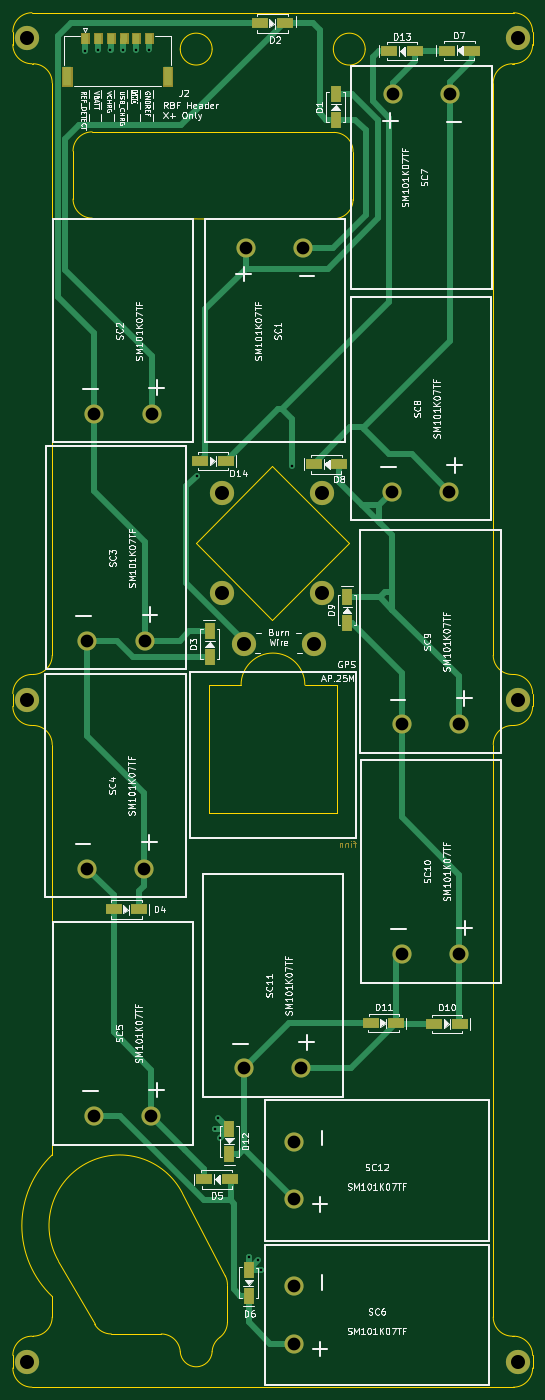
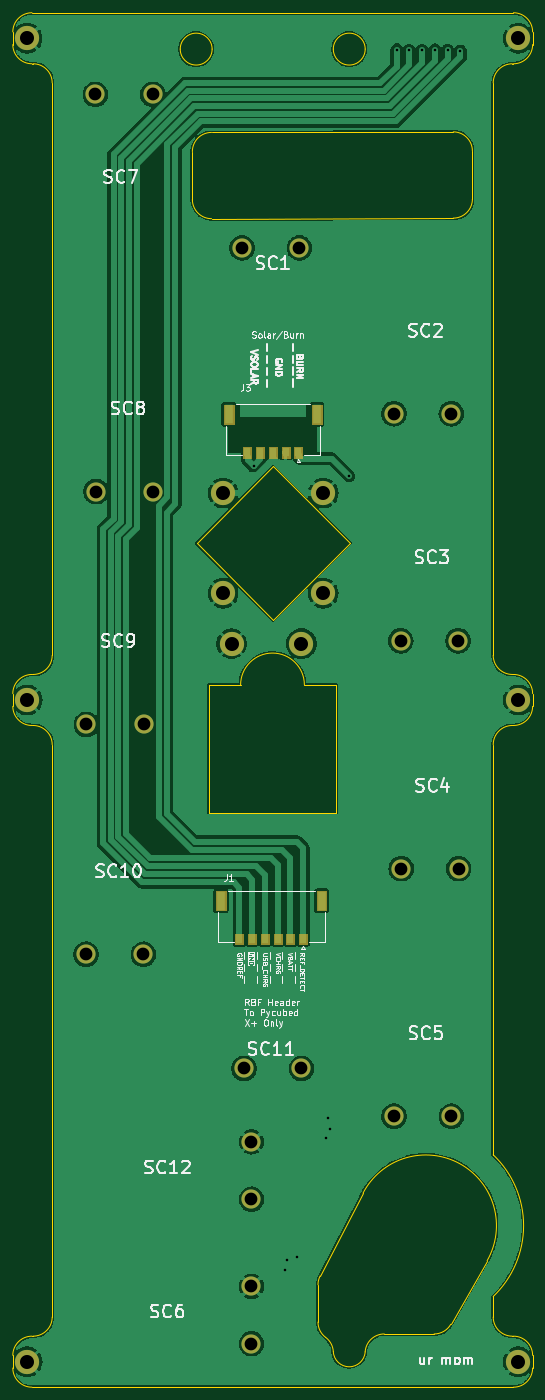
Circuit board: 11 layer files. Board 81.5 x 215.5 mm.
- bottom_copper: Stationary_X_Panel-B_Cu.gbl (132217 bytes)
- bottom_mask: Stationary_X_Panel-B_Mask.gbs (6244 bytes)
- paste: Stationary_X_Panel-B_Paste.gbp (937 bytes)
- bottom_silk: Stationary_X_Panel-B_Silkscreen.gbo (83870 bytes)
- outline: Stationary_X_Panel-Edge_Cuts.gm1 (5246 bytes)
- top_copper: Stationary_X_Panel-F_Cu.gtl (14780 bytes)
- top_mask: Stationary_X_Panel-F_Mask.gts (6700 bytes)
- paste: Stationary_X_Panel-F_Paste.gtp (1767 bytes)
- top_silk: Stationary_X_Panel-F_Silkscreen.gto (152711 bytes)
- drill: Stationary_X_Panel-NPTH.drl (269 bytes)
- drill: Stationary_X_Panel-PTH.drl (1269 bytes)

=== bottom_copper: Stationary_X_Panel-B_Cu.gbl (132217 bytes, source omitted) ===
=== bottom_mask: Stationary_X_Panel-B_Mask.gbs ===
%TF.GenerationSoftware,KiCad,Pcbnew,8.0.4*%
%TF.CreationDate,2024-12-03T20:52:04-08:00*%
%TF.ProjectId,Stationary_X_Panel,53746174-696f-46e6-9172-795f585f5061,1c*%
%TF.SameCoordinates,Original*%
%TF.FileFunction,Soldermask,Bot*%
%TF.FilePolarity,Negative*%
%FSLAX46Y46*%
G04 Gerber Fmt 4.6, Leading zero omitted, Abs format (unit mm)*
G04 Created by KiCad (PCBNEW 8.0.4) date 2024-12-03 20:52:04*
%MOMM*%
%LPD*%
G01*
G04 APERTURE LIST*
%ADD10C,0.010000*%
%ADD11C,2.600000*%
%ADD12C,3.800000*%
%ADD13C,3.000000*%
G04 APERTURE END LIST*
D10*
%TO.C,J3*%
X63406200Y-85901200D02*
X61903800Y-85901200D01*
X61903800Y-82848800D01*
X63406200Y-82848800D01*
X63406200Y-85901200D01*
G36*
X63406200Y-85901200D02*
G01*
X61903800Y-85901200D01*
X61903800Y-82848800D01*
X63406200Y-82848800D01*
X63406200Y-85901200D01*
G37*
X66176200Y-91151200D02*
X64923800Y-91151200D01*
X64923800Y-89548800D01*
X66176200Y-89548800D01*
X66176200Y-91151200D01*
G36*
X66176200Y-91151200D02*
G01*
X64923800Y-91151200D01*
X64923800Y-89548800D01*
X66176200Y-89548800D01*
X66176200Y-91151200D01*
G37*
X68176200Y-91151200D02*
X66923800Y-91151200D01*
X66923800Y-89548800D01*
X68176200Y-89548800D01*
X68176200Y-91151200D01*
G36*
X68176200Y-91151200D02*
G01*
X66923800Y-91151200D01*
X66923800Y-89548800D01*
X68176200Y-89548800D01*
X68176200Y-91151200D01*
G37*
X70176200Y-91151200D02*
X68923800Y-91151200D01*
X68923800Y-89548800D01*
X70176200Y-89548800D01*
X70176200Y-91151200D01*
G36*
X70176200Y-91151200D02*
G01*
X68923800Y-91151200D01*
X68923800Y-89548800D01*
X70176200Y-89548800D01*
X70176200Y-91151200D01*
G37*
X72176200Y-91151200D02*
X70923800Y-91151200D01*
X70923800Y-89548800D01*
X72176200Y-89548800D01*
X72176200Y-91151200D01*
G36*
X72176200Y-91151200D02*
G01*
X70923800Y-91151200D01*
X70923800Y-89548800D01*
X72176200Y-89548800D01*
X72176200Y-91151200D01*
G37*
X74176200Y-91151200D02*
X72923800Y-91151200D01*
X72923800Y-89548800D01*
X74176200Y-89548800D01*
X74176200Y-91151200D01*
G36*
X74176200Y-91151200D02*
G01*
X72923800Y-91151200D01*
X72923800Y-89548800D01*
X74176200Y-89548800D01*
X74176200Y-91151200D01*
G37*
X77196200Y-85901200D02*
X75693800Y-85901200D01*
X75693800Y-82848800D01*
X77196200Y-82848800D01*
X77196200Y-85901200D01*
G36*
X77196200Y-85901200D02*
G01*
X75693800Y-85901200D01*
X75693800Y-82848800D01*
X77196200Y-82848800D01*
X77196200Y-85901200D01*
G37*
%TO.C,J1*%
X62661200Y-162151200D02*
X61158800Y-162151200D01*
X61158800Y-159098800D01*
X62661200Y-159098800D01*
X62661200Y-162151200D01*
G36*
X62661200Y-162151200D02*
G01*
X61158800Y-162151200D01*
X61158800Y-159098800D01*
X62661200Y-159098800D01*
X62661200Y-162151200D01*
G37*
X65431200Y-167401200D02*
X64178800Y-167401200D01*
X64178800Y-165798800D01*
X65431200Y-165798800D01*
X65431200Y-167401200D01*
G36*
X65431200Y-167401200D02*
G01*
X64178800Y-167401200D01*
X64178800Y-165798800D01*
X65431200Y-165798800D01*
X65431200Y-167401200D01*
G37*
X67431200Y-167401200D02*
X66178800Y-167401200D01*
X66178800Y-165798800D01*
X67431200Y-165798800D01*
X67431200Y-167401200D01*
G36*
X67431200Y-167401200D02*
G01*
X66178800Y-167401200D01*
X66178800Y-165798800D01*
X67431200Y-165798800D01*
X67431200Y-167401200D01*
G37*
X69431200Y-167401200D02*
X68178800Y-167401200D01*
X68178800Y-165798800D01*
X69431200Y-165798800D01*
X69431200Y-167401200D01*
G36*
X69431200Y-167401200D02*
G01*
X68178800Y-167401200D01*
X68178800Y-165798800D01*
X69431200Y-165798800D01*
X69431200Y-167401200D01*
G37*
X71431200Y-167401200D02*
X70178800Y-167401200D01*
X70178800Y-165798800D01*
X71431200Y-165798800D01*
X71431200Y-167401200D01*
G36*
X71431200Y-167401200D02*
G01*
X70178800Y-167401200D01*
X70178800Y-165798800D01*
X71431200Y-165798800D01*
X71431200Y-167401200D01*
G37*
X73431200Y-167401200D02*
X72178800Y-167401200D01*
X72178800Y-165798800D01*
X73431200Y-165798800D01*
X73431200Y-167401200D01*
G36*
X73431200Y-167401200D02*
G01*
X72178800Y-167401200D01*
X72178800Y-165798800D01*
X73431200Y-165798800D01*
X73431200Y-167401200D01*
G37*
X75431200Y-167401200D02*
X74178800Y-167401200D01*
X74178800Y-165798800D01*
X75431200Y-165798800D01*
X75431200Y-167401200D01*
G36*
X75431200Y-167401200D02*
G01*
X74178800Y-167401200D01*
X74178800Y-165798800D01*
X75431200Y-165798800D01*
X75431200Y-167401200D01*
G37*
X78451200Y-162151200D02*
X76948800Y-162151200D01*
X76948800Y-159098800D01*
X78451200Y-159098800D01*
X78451200Y-162151200D01*
G36*
X78451200Y-162151200D02*
G01*
X76948800Y-162151200D01*
X76948800Y-159098800D01*
X78451200Y-159098800D01*
X78451200Y-162151200D01*
G37*
%TD*%
D11*
%TO.C,H12*%
X108075000Y-129165000D03*
D12*
X108075000Y-129165000D03*
%TD*%
D13*
%TO.C,SC8*%
X97285000Y-96475000D03*
X88285000Y-96475000D03*
%TD*%
%TO.C,SC2*%
X50585000Y-84275000D03*
X41585000Y-84275000D03*
%TD*%
D11*
%TO.C,H8*%
X31095000Y-232915000D03*
D12*
X31095000Y-232915000D03*
%TD*%
D13*
%TO.C,SC1*%
X65395000Y-58275000D03*
X74395000Y-58275000D03*
%TD*%
%TO.C,SC12*%
X72915000Y-207435000D03*
X72915000Y-198435000D03*
%TD*%
%TO.C,SC11*%
X74075000Y-186925000D03*
X65075000Y-186925000D03*
%TD*%
%TO.C,SC9*%
X98805000Y-132995000D03*
X89805000Y-132995000D03*
%TD*%
D11*
%TO.C,H9*%
X31075000Y-129155000D03*
D12*
X31075000Y-129155000D03*
%TD*%
D11*
%TO.C,H3*%
X61666115Y-112421156D03*
D12*
X61666115Y-112421156D03*
%TD*%
D13*
%TO.C,SC7*%
X88395000Y-34205000D03*
X97395000Y-34205000D03*
%TD*%
D11*
%TO.C,H10*%
X31085000Y-25415000D03*
D12*
X31085000Y-25415000D03*
%TD*%
D11*
%TO.C,H2*%
X76045000Y-120315000D03*
D12*
X76045000Y-120315000D03*
%TD*%
D13*
%TO.C,SC6*%
X72915000Y-230075000D03*
X72915000Y-221075000D03*
%TD*%
D11*
%TO.C,H5*%
X61666115Y-96723386D03*
D12*
X61666115Y-96723386D03*
%TD*%
D13*
%TO.C,SC5*%
X50565000Y-194405000D03*
X41565000Y-194405000D03*
%TD*%
D11*
%TO.C,H7*%
X108075000Y-232905000D03*
D12*
X108075000Y-232905000D03*
%TD*%
D11*
%TO.C,H4*%
X77363885Y-112421156D03*
D12*
X77363885Y-112421156D03*
%TD*%
D11*
%TO.C,H11*%
X108095000Y-25405000D03*
D12*
X108095000Y-25405000D03*
%TD*%
D13*
%TO.C,SC4*%
X49435000Y-155595000D03*
X40435000Y-155595000D03*
%TD*%
%TO.C,SC3*%
X49515000Y-119875000D03*
X40515000Y-119875000D03*
%TD*%
%TO.C,SC10*%
X98855000Y-169015000D03*
X89855000Y-169015000D03*
%TD*%
D11*
%TO.C,H6*%
X77363885Y-96723386D03*
D12*
X77363885Y-96723386D03*
%TD*%
D11*
%TO.C,H1*%
X65100000Y-120315000D03*
D12*
X65100000Y-120315000D03*
%TD*%
M02*

=== paste: Stationary_X_Panel-B_Paste.gbp ===
%TF.GenerationSoftware,KiCad,Pcbnew,8.0.4*%
%TF.CreationDate,2024-12-03T20:52:04-08:00*%
%TF.ProjectId,Stationary_X_Panel,53746174-696f-46e6-9172-795f585f5061,1c*%
%TF.SameCoordinates,Original*%
%TF.FileFunction,Paste,Bot*%
%TF.FilePolarity,Positive*%
%FSLAX46Y46*%
G04 Gerber Fmt 4.6, Leading zero omitted, Abs format (unit mm)*
G04 Created by KiCad (PCBNEW 8.0.4) date 2024-12-03 20:52:04*
%MOMM*%
%LPD*%
G01*
G04 APERTURE LIST*
%ADD10R,1.100000X1.450000*%
%ADD11R,1.350000X2.900000*%
G04 APERTURE END LIST*
D10*
%TO.C,J3*%
X65550000Y-90350000D03*
X67550000Y-90350000D03*
X69550000Y-90350000D03*
X71550000Y-90350000D03*
X73550000Y-90350000D03*
D11*
X62655000Y-84375000D03*
X76445000Y-84375000D03*
%TD*%
D10*
%TO.C,J1*%
X64805000Y-166600000D03*
X66805000Y-166600000D03*
X68805000Y-166600000D03*
X70805000Y-166600000D03*
X72805000Y-166600000D03*
X74805000Y-166600000D03*
D11*
X61910000Y-160625000D03*
X77700000Y-160625000D03*
%TD*%
M02*

=== bottom_silk: Stationary_X_Panel-B_Silkscreen.gbo (83870 bytes, source omitted) ===
=== outline: Stationary_X_Panel-Edge_Cuts.gm1 ===
%TF.GenerationSoftware,KiCad,Pcbnew,8.0.4*%
%TF.CreationDate,2024-12-03T20:52:04-08:00*%
%TF.ProjectId,Stationary_X_Panel,53746174-696f-46e6-9172-795f585f5061,1c*%
%TF.SameCoordinates,Original*%
%TF.FileFunction,Profile,NP*%
%FSLAX46Y46*%
G04 Gerber Fmt 4.6, Leading zero omitted, Abs format (unit mm)*
G04 Created by KiCad (PCBNEW 8.0.4) date 2024-12-03 20:52:04*
%MOMM*%
%LPD*%
G01*
G04 APERTURE LIST*
%TA.AperFunction,Profile*%
%ADD10C,0.200000*%
%TD*%
%TA.AperFunction,Profile*%
%ADD11C,0.100000*%
%TD*%
G04 APERTURE END LIST*
D10*
X84085000Y-27105000D02*
G75*
G02*
X79085000Y-27105000I-2500000J0D01*
G01*
X79085000Y-27105000D02*
G75*
G02*
X84085000Y-27105000I2500000J0D01*
G01*
X104160000Y-225905000D02*
X104160000Y-136155000D01*
X107335000Y-125155000D02*
G75*
G02*
X110335000Y-128155000I0J-3000000D01*
G01*
X41671060Y-227049172D02*
X35967089Y-217075205D01*
X82181100Y-50693000D02*
G75*
G02*
X79181100Y-53693000I-3000000J0D01*
G01*
X31835000Y-29405000D02*
X32010000Y-29405000D01*
X62485000Y-220840832D02*
X62485000Y-226694897D01*
X110335000Y-233905000D02*
X110335000Y-231905000D01*
X35010000Y-222681595D02*
X35010000Y-225905000D01*
X110335000Y-130155000D02*
G75*
G02*
X107335000Y-133155000I-3000000J0D01*
G01*
X28835000Y-231905000D02*
G75*
G02*
X31835000Y-228905000I3000000J0D01*
G01*
X60081380Y-231339481D02*
G75*
G02*
X61281039Y-229097906I2996020J-161619D01*
G01*
X104160000Y-32405000D02*
G75*
G02*
X107160000Y-29405000I3000000J0D01*
G01*
X35010000Y-225905000D02*
G75*
G02*
X32010000Y-228905000I-3000000J0D01*
G01*
X41275000Y-40082600D02*
X79181100Y-40168200D01*
X31835000Y-236905000D02*
G75*
G02*
X28835000Y-233905000I0J3000000D01*
G01*
X104160000Y-136155000D02*
G75*
G02*
X107160000Y-133155000I3000000J0D01*
G01*
D11*
X59620000Y-146800000D02*
X59620000Y-126800000D01*
D10*
X110335000Y-26405000D02*
X110335000Y-24405000D01*
X107335000Y-21405000D02*
G75*
G02*
X110335000Y-24405000I0J-3000000D01*
G01*
X31835000Y-29405000D02*
G75*
G02*
X28835000Y-26405000I0J3000000D01*
G01*
X107335000Y-228905000D02*
G75*
G02*
X110335000Y-231905000I0J-3000000D01*
G01*
X107335000Y-125155000D02*
X107160000Y-125155000D01*
X28835000Y-128155000D02*
X28835000Y-130155000D01*
X32010000Y-125155000D02*
X31835000Y-125155000D01*
X107160000Y-228905000D02*
G75*
G02*
X104160000Y-225905000I0J3000000D01*
G01*
X28835000Y-24405000D02*
G75*
G02*
X31835000Y-21405000I3000000J0D01*
G01*
D11*
X64620000Y-126800000D02*
G75*
G02*
X74620000Y-126800000I5000000J0D01*
G01*
D10*
X107160000Y-133155000D02*
X107335000Y-133155000D01*
X107160000Y-125155000D02*
G75*
G02*
X104160000Y-122155000I0J3000000D01*
G01*
X107160000Y-29405000D02*
X107335000Y-29405000D01*
X31835000Y-133155000D02*
G75*
G02*
X28835000Y-130155000I0J3000000D01*
G01*
X62485000Y-226694897D02*
G75*
G02*
X61281020Y-229097880I-3000000J-3D01*
G01*
X60081380Y-231339481D02*
G75*
G02*
X55090209Y-231366299I-2496380J134481D01*
G01*
X41275000Y-53607400D02*
G75*
G02*
X38275000Y-50607400I0J3000000D01*
G01*
X35010000Y-122155000D02*
G75*
G02*
X32010000Y-125155000I-3000000J0D01*
G01*
X107335000Y-228905000D02*
X107160000Y-228905000D01*
X35010000Y-32405000D02*
X35010000Y-122155000D01*
X110335000Y-130155000D02*
X110335000Y-128155000D01*
X32010000Y-133155000D02*
G75*
G02*
X35010000Y-136155000I0J-3000000D01*
G01*
D11*
X79620000Y-126800000D02*
X79620000Y-146800000D01*
D10*
X38275000Y-43082600D02*
G75*
G02*
X41275000Y-40082600I3000000J0D01*
G01*
X79181100Y-40168200D02*
G75*
G02*
X82181100Y-43168200I0J-3000000D01*
G01*
D11*
X74620000Y-126800000D02*
X79620000Y-126800000D01*
D10*
X32010000Y-228905000D02*
X31835000Y-228905000D01*
X28835000Y-24405000D02*
X28835000Y-26405000D01*
X104160000Y-122155000D02*
X104160000Y-32405000D01*
X52096460Y-228559857D02*
G75*
G02*
X55090296Y-231366293I140J-2999943D01*
G01*
X110335000Y-26405000D02*
G75*
G02*
X107335000Y-29405000I-3000000J0D01*
G01*
X79181100Y-53693000D02*
X41275000Y-53607400D01*
D11*
X59620000Y-126800000D02*
X64620000Y-126800000D01*
D10*
X60085000Y-27105000D02*
G75*
G02*
X55085000Y-27105000I-2500000J0D01*
G01*
X55085000Y-27105000D02*
G75*
G02*
X60085000Y-27105000I2500000J0D01*
G01*
X52096460Y-228559857D02*
X44275276Y-228559857D01*
X38275000Y-50607400D02*
X38275000Y-43082600D01*
X44275276Y-228559857D02*
G75*
G02*
X41671053Y-227049176I24J3000057D01*
G01*
X81532729Y-104569184D02*
X69511913Y-116590000D01*
X57491098Y-104569184D01*
X69511913Y-92548369D01*
X81532729Y-104569184D01*
X82181100Y-43168200D02*
X82181100Y-50693000D01*
D11*
X79620000Y-146800000D02*
X59620000Y-146800000D01*
D10*
X55422771Y-206478162D02*
X62148747Y-219460813D01*
X62148747Y-219460813D02*
G75*
G02*
X62484974Y-220840832I-2663847J-1379987D01*
G01*
X28835000Y-231905000D02*
X28835000Y-233905000D01*
X32010000Y-29405000D02*
G75*
G02*
X35010000Y-32405000I0J-3000000D01*
G01*
X107335000Y-21405000D02*
X31835000Y-21405000D01*
X35967089Y-217075205D02*
G75*
G02*
X55422769Y-206478163I9617911J5500345D01*
G01*
X110335000Y-233905000D02*
G75*
G02*
X107335000Y-236905000I-3000000J0D01*
G01*
X31835000Y-133155000D02*
X32010000Y-133155000D01*
X35010000Y-222681595D02*
G75*
G02*
X35010000Y-200468119I10575006J11106738D01*
G01*
X31835000Y-236905000D02*
X107335000Y-236905000D01*
X35010000Y-136155000D02*
X35010000Y-200468119D01*
X28835000Y-128155000D02*
G75*
G02*
X31835000Y-125155000I3000000J0D01*
G01*
M02*

=== top_copper: Stationary_X_Panel-F_Cu.gtl (14780 bytes, source omitted) ===
=== top_mask: Stationary_X_Panel-F_Mask.gts (6700 bytes, source omitted) ===
=== paste: Stationary_X_Panel-F_Paste.gtp ===
%TF.GenerationSoftware,KiCad,Pcbnew,8.0.4*%
%TF.CreationDate,2024-12-03T20:52:04-08:00*%
%TF.ProjectId,Stationary_X_Panel,53746174-696f-46e6-9172-795f585f5061,1c*%
%TF.SameCoordinates,Original*%
%TF.FileFunction,Paste,Top*%
%TF.FilePolarity,Positive*%
%FSLAX46Y46*%
G04 Gerber Fmt 4.6, Leading zero omitted, Abs format (unit mm)*
G04 Created by KiCad (PCBNEW 8.0.4) date 2024-12-03 20:52:04*
%MOMM*%
%LPD*%
G01*
G04 APERTURE LIST*
%ADD10R,2.500000X1.700000*%
%ADD11R,1.700000X2.500000*%
%ADD12R,1.100000X1.450000*%
%ADD13R,1.350000X2.900000*%
G04 APERTURE END LIST*
D10*
%TO.C,D14*%
X62198000Y-91694000D03*
X58198000Y-91694000D03*
%TD*%
D11*
%TO.C,D6*%
X65811000Y-222537000D03*
X65811000Y-218537000D03*
%TD*%
D10*
%TO.C,D4*%
X48635000Y-161995000D03*
X44635000Y-161995000D03*
%TD*%
%TO.C,D2*%
X71550000Y-23075000D03*
X67550000Y-23075000D03*
%TD*%
D11*
%TO.C,D3*%
X59690000Y-118396000D03*
X59690000Y-122396000D03*
%TD*%
D10*
%TO.C,D11*%
X88985000Y-179835000D03*
X84985000Y-179835000D03*
%TD*%
%TO.C,D5*%
X58815000Y-204335000D03*
X62815000Y-204335000D03*
%TD*%
D12*
%TO.C,J2*%
X40200000Y-25425000D03*
X42200000Y-25425000D03*
X44200000Y-25425000D03*
X46200000Y-25425000D03*
X48200000Y-25425000D03*
X50200000Y-25425000D03*
D13*
X37305000Y-31400000D03*
X53095000Y-31400000D03*
%TD*%
D11*
%TO.C,D1*%
X79435000Y-34195000D03*
X79435000Y-38195000D03*
%TD*%
D10*
%TO.C,D8*%
X75978000Y-92202000D03*
X79978000Y-92202000D03*
%TD*%
%TO.C,D13*%
X87825000Y-27415000D03*
X91825000Y-27415000D03*
%TD*%
D11*
%TO.C,D9*%
X81265000Y-113025000D03*
X81265000Y-117025000D03*
%TD*%
%TO.C,D12*%
X62785000Y-200375000D03*
X62785000Y-196375000D03*
%TD*%
D10*
%TO.C,D10*%
X98895000Y-179925000D03*
X94895000Y-179925000D03*
%TD*%
%TO.C,D7*%
X96835000Y-27325000D03*
X100835000Y-27325000D03*
%TD*%
M02*

=== top_silk: Stationary_X_Panel-F_Silkscreen.gto (152711 bytes, source omitted) ===
=== drill: Stationary_X_Panel-NPTH.drl ===
M48
; DRILL file {KiCad 8.0.4} date 2024-12-03T20:52:27-0800
; FORMAT={-:-/ absolute / metric / decimal}
; #@! TF.CreationDate,2024-12-03T20:52:27-08:00
; #@! TF.GenerationSoftware,Kicad,Pcbnew,8.0.4
; #@! TF.FileFunction,NonPlated,1,2,NPTH
FMAT,2
METRIC
%
G90
G05
M30

=== drill: Stationary_X_Panel-PTH.drl ===
M48
; DRILL file {KiCad 8.0.4} date 2024-12-03T20:52:27-0800
; FORMAT={-:-/ absolute / metric / decimal}
; #@! TF.CreationDate,2024-12-03T20:52:27-08:00
; #@! TF.GenerationSoftware,Kicad,Pcbnew,8.0.4
; #@! TF.FileFunction,Plated,1,2,PTH
FMAT,2
METRIC
; #@! TA.AperFunction,Plated,PTH,ViaDrill
T1C0.400
; #@! TA.AperFunction,Plated,PTH,ComponentDrill
T2C2.000
; #@! TA.AperFunction,Plated,PTH,ComponentDrill
T3C2.200
%
G90
G05
T1
X40.145Y-27.375
X42.175Y-27.285
X44.135Y-27.205
X46.145Y-27.315
X48.175Y-27.285
X50.125Y-27.185
X57.658Y-93.98
X60.565Y-196.355
X60.995Y-194.695
X61.275Y-197.825
X65.815Y-216.525
X67.315Y-217.035
X67.735Y-218.565
X72.595Y-92.456
T2
X40.435Y-155.595
X40.515Y-119.875
X41.565Y-194.405
X41.585Y-84.275
X49.435Y-155.595
X49.515Y-119.875
X50.565Y-194.405
X50.585Y-84.275
X65.075Y-186.925
X65.395Y-58.275
X72.915Y-198.435
X72.915Y-207.435
X72.915Y-221.075
X72.915Y-230.075
X74.075Y-186.925
X74.395Y-58.275
X88.285Y-96.475
X88.395Y-34.205
X89.805Y-132.995
X89.855Y-169.015
X97.285Y-96.475
X97.395Y-34.205
X98.805Y-132.995
X98.855Y-169.015
T3
X31.075Y-129.155
X31.085Y-25.415
X31.095Y-232.915
X61.666Y-96.723
X61.666Y-112.421
X65.1Y-120.315
X76.045Y-120.315
X77.364Y-96.723
X77.364Y-112.421
X108.075Y-129.165
X108.075Y-232.905
X108.095Y-25.405
M30

